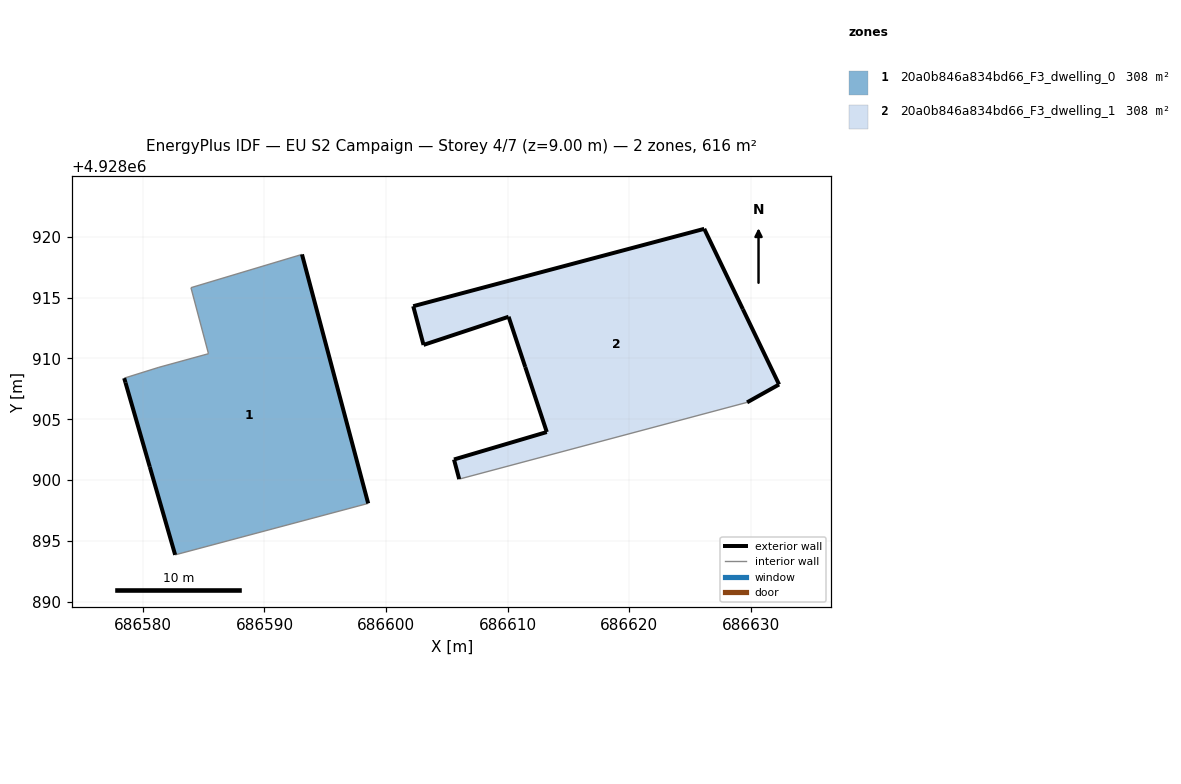
=== STOREY PLAN SPEC (per zone: floor XY polygon, exterior-wall plan segments, windows/doors) ===
zone 1: 20a0b846a834bd66_F3_dwelling_0  (308.0 m²)
  floor: (686598.53, 4928898.08) (686593.08, 4928918.56) (686583.95, 4928915.82) (686585.39, 4928910.39) (686581.31, 4928909.27) (686578.46, 4928908.38) (686578.57, 4928908.01) (686580.57, 4928901.09) (686582.65, 4928893.85)
  exterior wall: (686580.57, 4928901.09) – (686578.57, 4928908.01)  [7.2 m]
  exterior wall: (686578.57, 4928908.01) – (686578.46, 4928908.38)  [0.4 m]
  exterior wall: (686593.08, 4928918.56) – (686598.53, 4928898.08)  [21.2 m]
  exterior wall: (686582.65, 4928893.85) – (686580.57, 4928901.09)  [7.5 m]
  interior walls: 5
zone 2: 20a0b846a834bd66_F3_dwelling_1  (307.9 m²)
  floor: (686629.68, 4928906.39) (686632.31, 4928907.86) (686629.34, 4928914.05) (686626.16, 4928920.66) (686602.23, 4928914.30) (686603.08, 4928911.11) (686610.07, 4928913.43) (686611.44, 4928909.29) (686613.21, 4928903.95) (686605.58, 4928901.69) (686606.01, 4928900.08)
  exterior wall: (686605.58, 4928901.69) – (686613.21, 4928903.95)  [8.0 m]
  exterior wall: (686613.21, 4928903.95) – (686611.44, 4928909.29)  [5.6 m]
  exterior wall: (686611.44, 4928909.29) – (686610.07, 4928913.43)  [4.4 m]
  exterior wall: (686610.07, 4928913.43) – (686603.08, 4928911.11)  [7.4 m]
  exterior wall: (686603.08, 4928911.11) – (686602.23, 4928914.30)  [3.3 m]
  exterior wall: (686602.23, 4928914.30) – (686626.16, 4928920.66)  [24.8 m]
  exterior wall: (686626.16, 4928920.66) – (686629.34, 4928914.05)  [7.3 m]
  exterior wall: (686629.34, 4928914.05) – (686632.31, 4928907.86)  [6.9 m]
  exterior wall: (686632.31, 4928907.86) – (686629.68, 4928906.39)  [3.0 m]
  exterior wall: (686606.01, 4928900.08) – (686605.58, 4928901.69)  [1.7 m]
  interior walls: 1

=== DERIVED (storey summary) ===
Building: EU S2 Campaign
Storey: 4 of 7  (floor level z = 9.00 m)
Storey gross floor area: 615.9 m²
Zones on this storey: 2
  - 20a0b846a834bd66_F3_dwelling_0: floor 308.0 m²; exterior wall 36.3 m (108.9 m²); WWR 0.0%
  - 20a0b846a834bd66_F3_dwelling_1: floor 307.9 m²; exterior wall 72.3 m (216.8 m²); WWR 0.0%
Zone adjacency: (none detected)